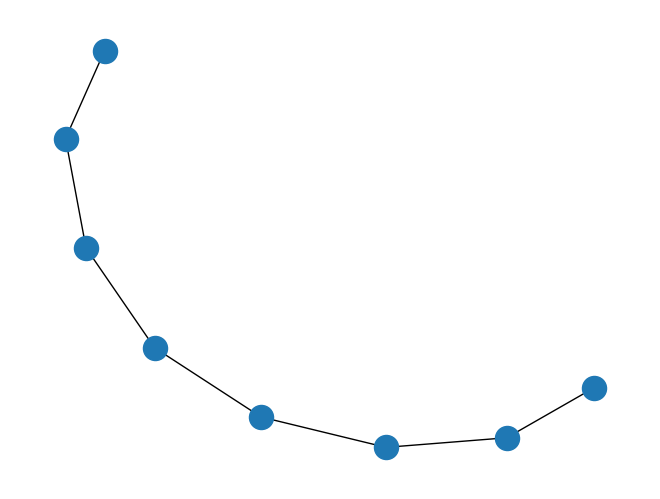

Python code for this plot:
#!/usr/bin/env python
"""
Draw a graph with matplotlib.
You must have matplotlib for this to work.
"""
try:
    import matplotlib.pyplot as plt
except:
    raise

import networkx as nx

G = nx.path_graph(8)
nx.draw(G)
plt.savefig("simple_path.png")  # save as png
plt.show()  # display
